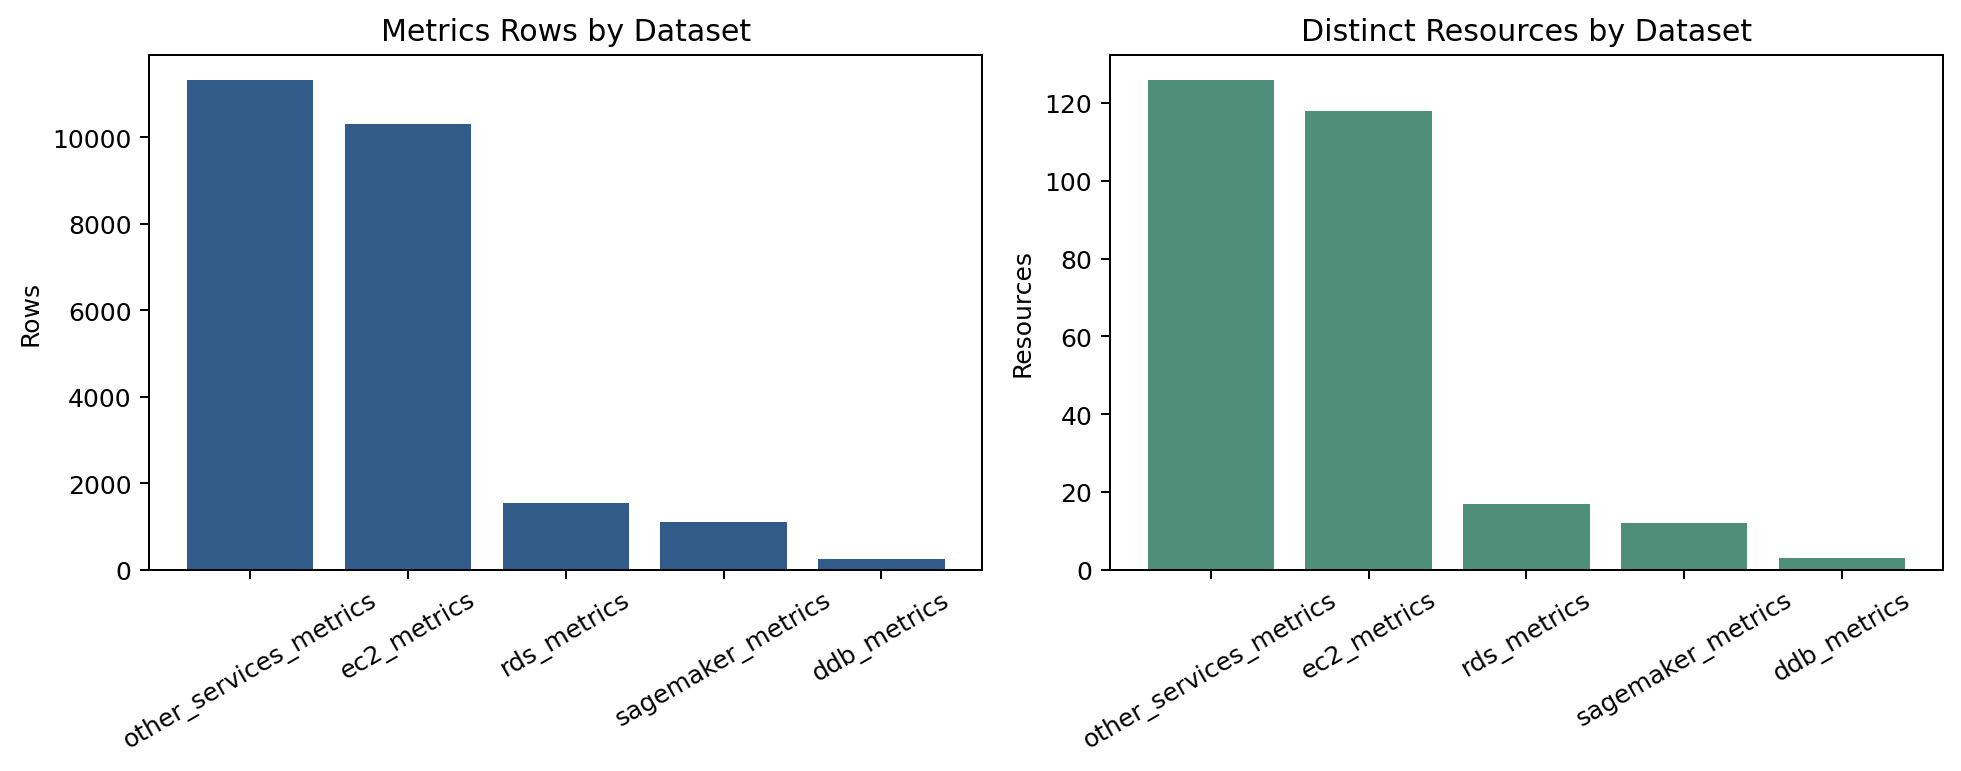

Data behind this chart, as committed beside it:
dataset, rows, resources, days, label_normal, label_anomaly, label_benign
other_services_metrics, 11331, 126, 92, 10462, 378, 491.0
ec2_metrics, 10308, 118, 92, 8381, 1006, 921.0
rds_metrics, 1545, 17, 92, 1045, 256, 244.0
sagemaker_metrics, 1104, 12, 92, 799, 122, 183.0
ddb_metrics, 245, 3, 92, 184, 61, 
